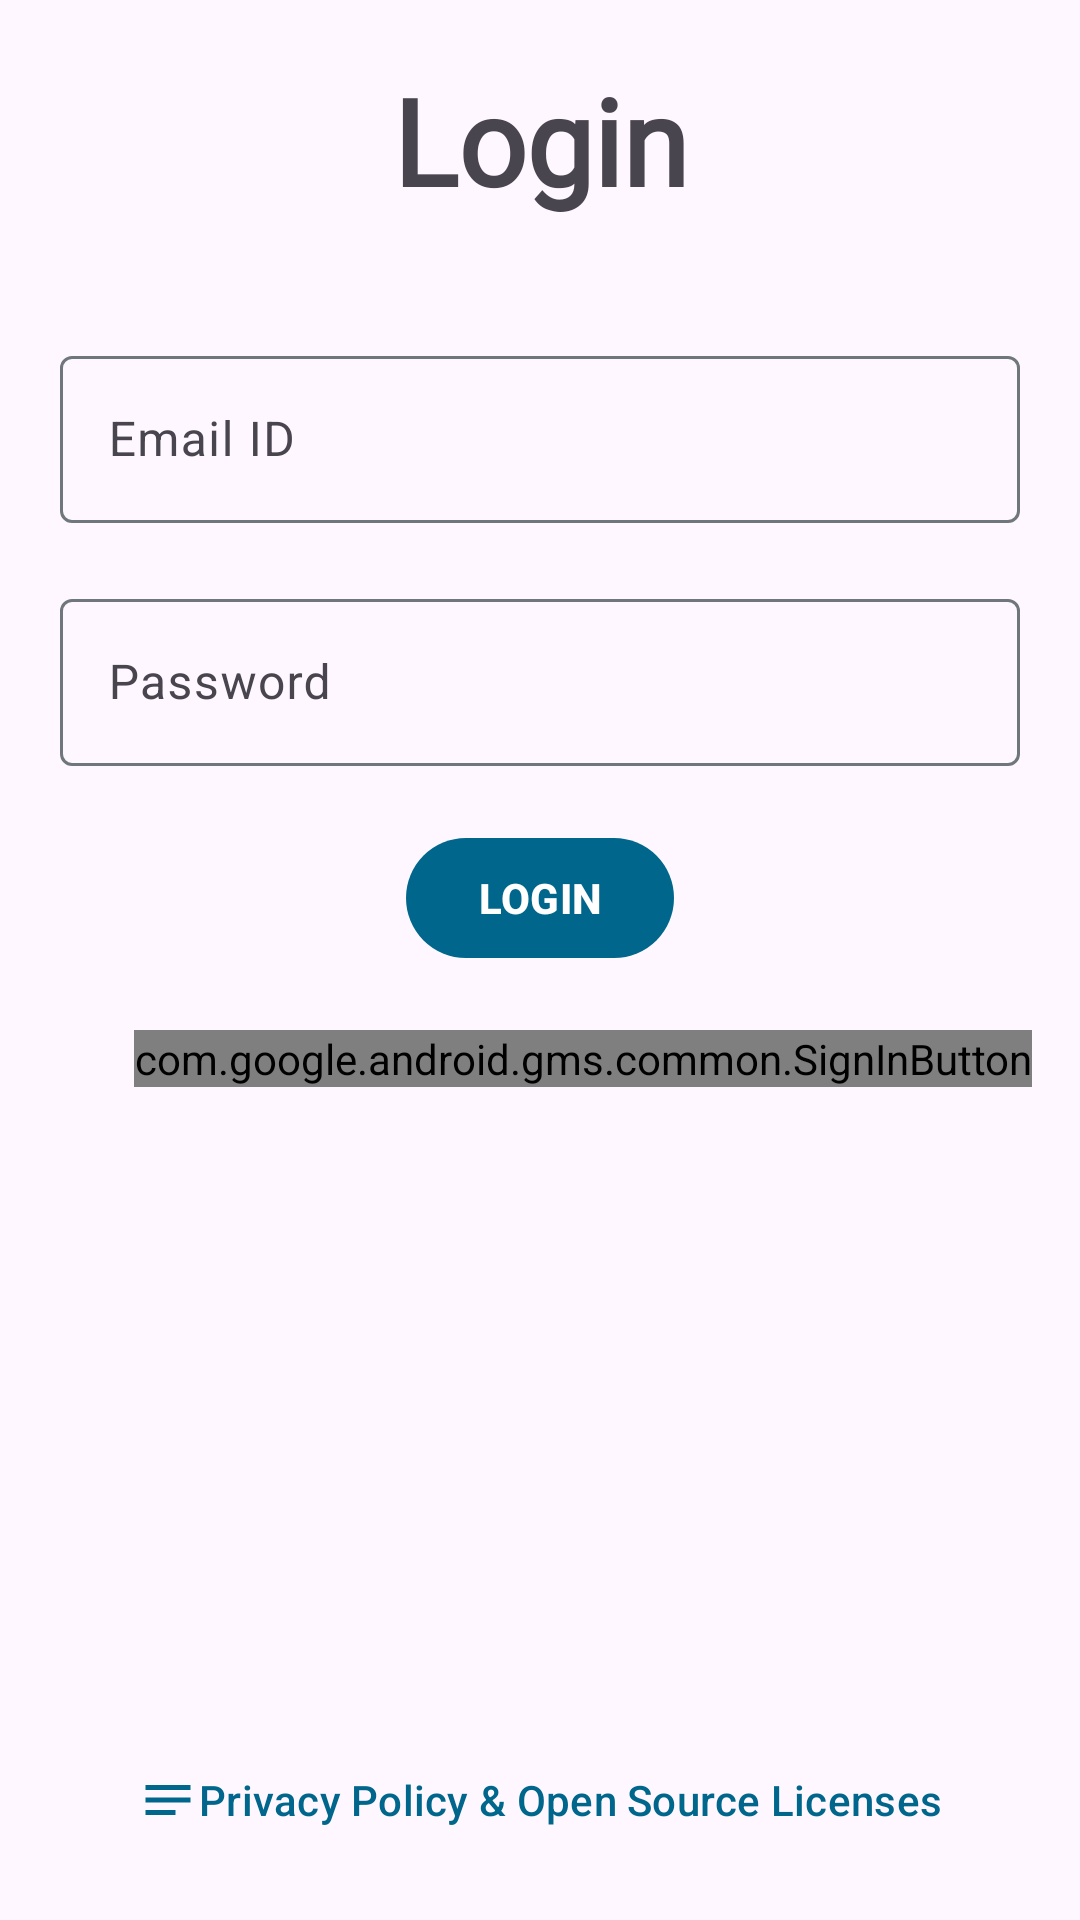

Reconstruct the res/layout file that produces this screen, plus the resources it refers to.
<!-- AndroidManifest.xml: application theme Theme.SereneDND -->
<!-- res/layout/fragment_login.xml -->
<?xml version="1.0" encoding="utf-8"?>
<androidx.constraintlayout.widget.ConstraintLayout xmlns:android="http://schemas.android.com/apk/res/android"
    xmlns:app="http://schemas.android.com/apk/res-auto"
    xmlns:tools="http://schemas.android.com/tools"
    android:layout_width="match_parent"
    android:layout_height="match_parent"
    tools:context=".ui.fragment.LoginFragment">

    <com.google.android.material.progressindicator.LinearProgressIndicator
        android:id="@+id/login_progress"
        style="@style/Widget.Material3.LinearProgressIndicator"
        android:layout_width="match_parent"
        android:layout_height="wrap_content"
        android:indeterminate="true"
        android:visibility="invisible"
        app:layout_constraintTop_toTopOf="parent" />

    <com.google.android.material.textview.MaterialTextView
        android:id="@+id/login_text_id"
        android:layout_width="match_parent"
        android:layout_height="wrap_content"
        android:fontFamily="@font/poor_story"
        android:padding="20dp"
        android:text="@string/login"
        android:textAlignment="center"
        android:textSize="40sp"
        android:textStyle="bold"
        app:layout_constraintTop_toTopOf="parent" />

    <com.google.android.material.textfield.TextInputLayout
        android:id="@+id/login_email_input_layout"
        style="?attr/textInputOutlinedStyle"
        android:layout_width="match_parent"
        android:layout_height="wrap_content"
        android:layout_margin="@dimen/margin_registration"
        app:layout_constraintTop_toBottomOf="@id/login_text_id">

        <com.google.android.material.textfield.TextInputEditText
            android:id="@+id/login_email_field"
            android:layout_width="match_parent"
            android:layout_height="wrap_content"
            android:autofillHints="emailAddress"
            android:hint="@string/email_id"
            android:inputType="textEmailAddress" />
    </com.google.android.material.textfield.TextInputLayout>

    <com.google.android.material.textfield.TextInputLayout
        android:id="@+id/login_password_input_layout"
        style="?attr/textInputOutlinedStyle"
        android:layout_width="match_parent"
        android:layout_height="wrap_content"
        android:layout_margin="@dimen/margin_registration"
        app:layout_constraintTop_toBottomOf="@id/login_email_input_layout">

        <com.google.android.material.textfield.TextInputEditText
            android:id="@+id/login_password_field"
            android:layout_width="match_parent"
            android:layout_height="wrap_content"
            android:autofillHints="password"
            android:hint="@string/password"
            android:inputType="textPassword" />
    </com.google.android.material.textfield.TextInputLayout>

    <com.google.android.material.button.MaterialButton
        android:id="@+id/login_button"
        style="@style/Widget.Material3.Button"
        android:layout_width="wrap_content"
        android:layout_height="wrap_content"
        android:layout_margin="@dimen/margin_registration"
        android:text="@string/login"
        android:textAllCaps="true"
        android:textStyle="bold"
        app:layout_constraintEnd_toEndOf="parent"
        app:layout_constraintStart_toStartOf="parent"
        app:layout_constraintTop_toBottomOf="@id/login_password_input_layout" />

    <com.google.android.material.button.MaterialButton
        android:id="@+id/button_forgot_password"
        style="@style/Widget.Material3.Button.TextButton"
        android:layout_width="wrap_content"
        android:layout_height="wrap_content"
        android:layout_margin="16dp"
        android:text="@string/forgot_password"
        app:layout_constraintBottom_toBottomOf="@id/sign_in_google_button"
        app:layout_constraintStart_toStartOf="parent"
        app:layout_constraintTop_toTopOf="@id/sign_in_google_button" />

    <com.google.android.gms.common.SignInButton
        android:id="@+id/sign_in_google_button"
        android:layout_width="wrap_content"
        android:layout_height="wrap_content"
        android:layout_marginTop="@dimen/margin_registration"
        android:layout_marginEnd="16dp"
        app:layout_constraintEnd_toEndOf="parent"
        app:layout_constraintTop_toBottomOf="@id/login_button" />

    <com.google.android.material.button.MaterialButton
        android:id="@+id/button_privacy_and_licenses"
        style="@style/Widget.Material3.Button.IconButton"
        android:layout_width="wrap_content"
        android:layout_height="wrap_content"
        android:layout_margin="16dp"
        android:text="@string/privacy_policy_and_open_source_licenses"
        app:icon="@drawable/ic_outline_notes_24"
        app:layout_constraintBottom_toBottomOf="parent"
        app:layout_constraintEnd_toEndOf="parent"
        app:layout_constraintStart_toStartOf="parent" />

</androidx.constraintlayout.widget.ConstraintLayout>
<!-- resources referenced by this layout -->
<resources>
  <dimen name="margin_registration">20dp</dimen>
  <!-- drawable ic_outline_notes_24 (drawable) -->
  <vector xmlns:android="http://schemas.android.com/apk/res/android"
      android:width="24dp"
      android:height="24dp"
      android:autoMirrored="true"
      android:tint="#000000"
      android:viewportWidth="24"
      android:viewportHeight="24">
      <path
          android:fillColor="@android:color/white"
          android:pathData="M21,11.01L3,11v2h18zM3,16h12v2H3zM21,6H3v2.01L21,8z" />
  </vector>
  <string name="email_id">Email ID</string>
  <string name="forgot_password">Forgot Password</string>
  <string name="login">Login</string>
  <string name="password">Password</string>
  <string name="privacy_policy_and_open_source_licenses">Privacy Policy &amp; Open Source Licenses</string>
  <style name="Theme.SereneDND" parent="Theme.Material3.DayNight.NoActionBar">
          
          
          <item name="colorPrimary">#006a64</item>
          <item name="colorPrimaryVariant">@color/purple_700</item>
          <item name="colorOnPrimary">#ffffff</item>
          <item name="colorPrimaryContainer">#71f7eb</item>
          <item name="colorOnPrimaryContainer">#00201e</item>
          
          
          <item name="colorSecondary">#4a6360</item>
          <item name="colorSecondaryVariant">@color/teal_700</item>
          <item name="colorOnSecondary">#ffffff</item>
          <item name="colorSecondaryContainer">#cce8e4</item>
          <item name="colorOnSecondaryContainer">#051f1d</item>
          
          
          <item name="colorTertiary">#47617a</item>
          <item name="colorOnTertiary">#ffffff</item>
          <item name="colorTertiaryContainer">#cfe5ff</item>
          <item name="colorOnTertiaryContainer">#001d33</item>
          
          <item name="colorError">@color/error40</item>
          <item name="colorOnError">@android:color/white</item>
          <item name="colorErrorContainer">@color/error90</item>
          <item name="colorOnErrorContainer">@color/error10</item>
          
          
          <item name="colorSurface">#fafdfb</item>
          <item name="colorOnSurface">#191c1c</item>
          <item name="colorOutline">#6f7977</item>
  
          
          <item name="android:statusBarColor">@android:color/transparent</item>
          <item name="android:windowLightStatusBar">true</item>
          
          <item name="android:navigationBarColor">@android:color/transparent</item>
      </style>
  <color name="purple_700">#FF3700B3</color>
  <color name="teal_700">#00796B</color>
</resources>
